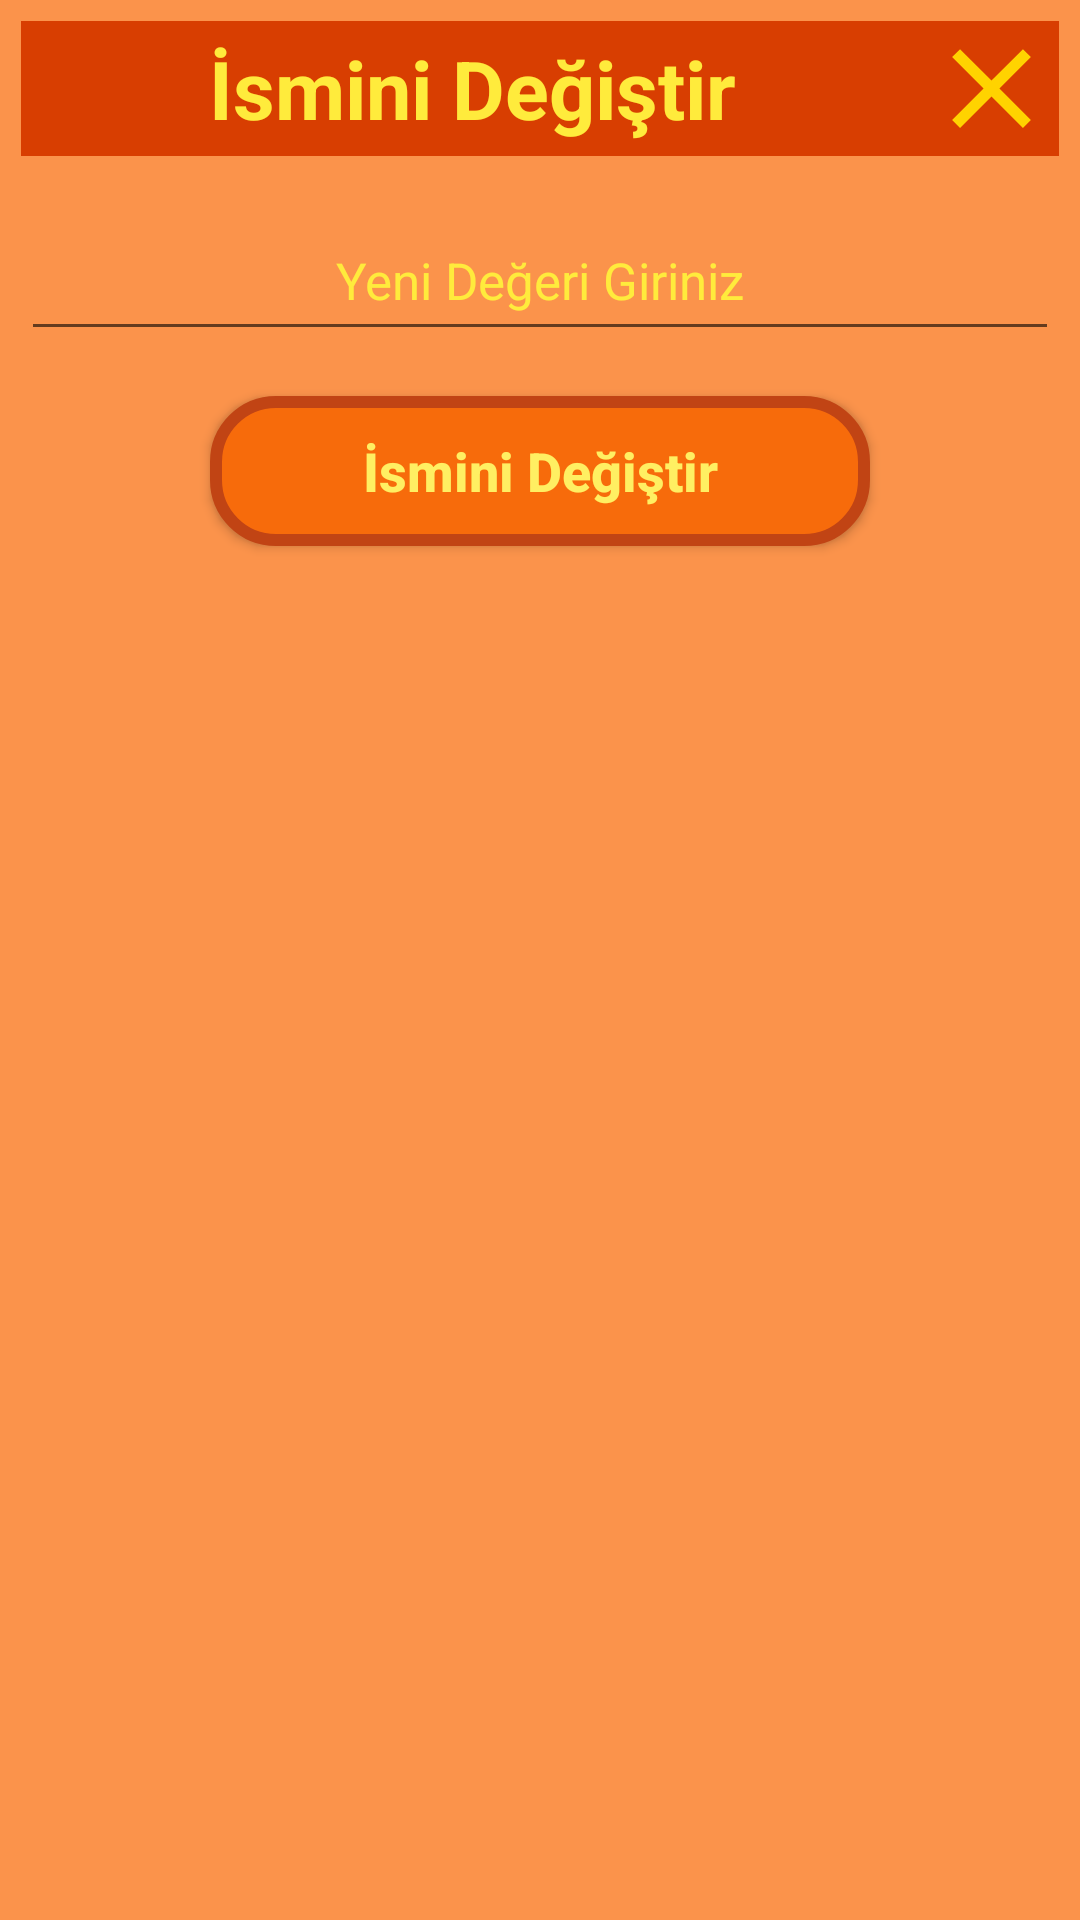

Android layout source for this screen:
<!-- AndroidManifest.xml: application theme Theme.KelimeBilmeceOyunum -->
<!-- res/layout/custom_dialog_change_name.xml -->
<?xml version="1.0" encoding="utf-8"?>
<LinearLayout xmlns:android="http://schemas.android.com/apk/res/android"
    android:layout_width="match_parent"
    android:layout_height="wrap_content"
    android:background="@color/customBgColor"
    android:orientation="vertical"
    android:padding="7dp">

    <RelativeLayout
        android:layout_width="match_parent"
        android:background="@color/customBgCloseColor"
        android:layout_height="wrap_content">

        <TextView
            android:layout_width="wrap_content"
            android:text="İsmini Değiştir"
            android:textStyle="bold"
            android:layout_alignParentLeft="true"
            android:textColor="@color/customTextColor"
            android:textSize="27sp"
            android:gravity="center"
            android:layout_centerVertical="true"
            android:layout_toLeftOf="@id/custom_dialog_change_name_ImageViewClose"
            android:layout_height="wrap_content"/>

        <ImageView
            android:layout_width="45dp"
            android:scaleType="fitXY"
            android:id="@+id/custom_dialog_change_name_ImageViewClose"
            android:src="@drawable/ic_close"
            android:layout_alignParentRight="true"
            android:layout_height="45dp"/>



    </RelativeLayout>

    <EditText
        android:layout_width="match_parent"
        android:hint="Yeni Değeri Giriniz"
        android:textSize="17sp"
        android:id="@+id/custom_dialog_change_name_editTextName"
        android:textColor="@color/customTextColor"
        android:textColorHint="@color/customTextColor"
        android:layout_marginTop="15dp"
        android:textAlignment="center"
        android:layout_height="50dp"/>

    <Button
        android:text="İsmini Değiştir"
        android:textAllCaps="false"
        android:textSize="18sp"
        android:layout_marginTop="15dp"
        android:layout_gravity="center"
        android:id="@+id/custom_dialog_change_name_btnChangeName"
        android:textStyle="bold"
        android:background="@drawable/btn_round_bg_2"
        android:textColor="@color/customBtnTextColor"
        android:layout_width="220dp"
        android:layout_height="50dp"/>

</LinearLayout>
<!-- resources referenced by this layout -->
<resources>
  <color name="customBgCloseColor">#D83E01</color>
  <color name="customBgColor">#FB934B</color>
  <color name="customBtnTextColor">#FFEF62</color>
  <color name="customTextColor">#FFEB3C</color>
  <!-- drawable btn_round_bg_2 (drawable) -->
  <?xml version="1.0" encoding="utf-8"?>
  <shape xmlns:android="http://schemas.android.com/apk/res/android" android:shape="rectangle">
      <solid android:color="#F76B0B"/>
      <corners android:radius="20dp"/>
      <stroke android:width="4dp" android:color="#C14414"/>
  
  </shape>
  <!-- drawable ic_close (drawable) -->
  <vector android:height="24dp" android:tint="#FFD300"
      android:viewportHeight="24" android:viewportWidth="24"
      android:width="24dp" xmlns:android="http://schemas.android.com/apk/res/android">
      <path android:fillColor="@android:color/white" android:pathData="M19,6.41L17.59,5 12,10.59 6.41,5 5,6.41 10.59,12 5,17.59 6.41,19 12,13.41 17.59,19 19,17.59 13.41,12z"/>
  </vector>
  <style name="Theme.KelimeBilmeceOyunum" parent="Theme.AppCompat.Light.NoActionBar">
          
          <item name="colorPrimary">@color/purple_500</item>
          <item name="colorPrimaryVariant">@color/purple_700</item>
          <item name="colorOnPrimary">@color/white</item>
          
          <item name="colorSecondary">@color/teal_200</item>
          <item name="colorSecondaryVariant">@color/teal_700</item>
          <item name="colorOnSecondary">@color/black</item>
          
          <item name="android:statusBarColor" tools:targetApi="l">?attr/colorPrimaryVariant</item>
          
          <item name="android:windowNoTitle">true</item>
          <item name="android:windowActionBar">false</item>
          <item name="android:windowFullscreen">true</item>
      </style>
  <color name="purple_500">#FF6200EE</color>
  <color name="purple_700">#FF3700B3</color>
  <color name="white">#FFFFFFFF</color>
  <color name="teal_200">#FF03DAC5</color>
  <color name="teal_700">#FF018786</color>
  <color name="black">#FF000000</color>
</resources>
